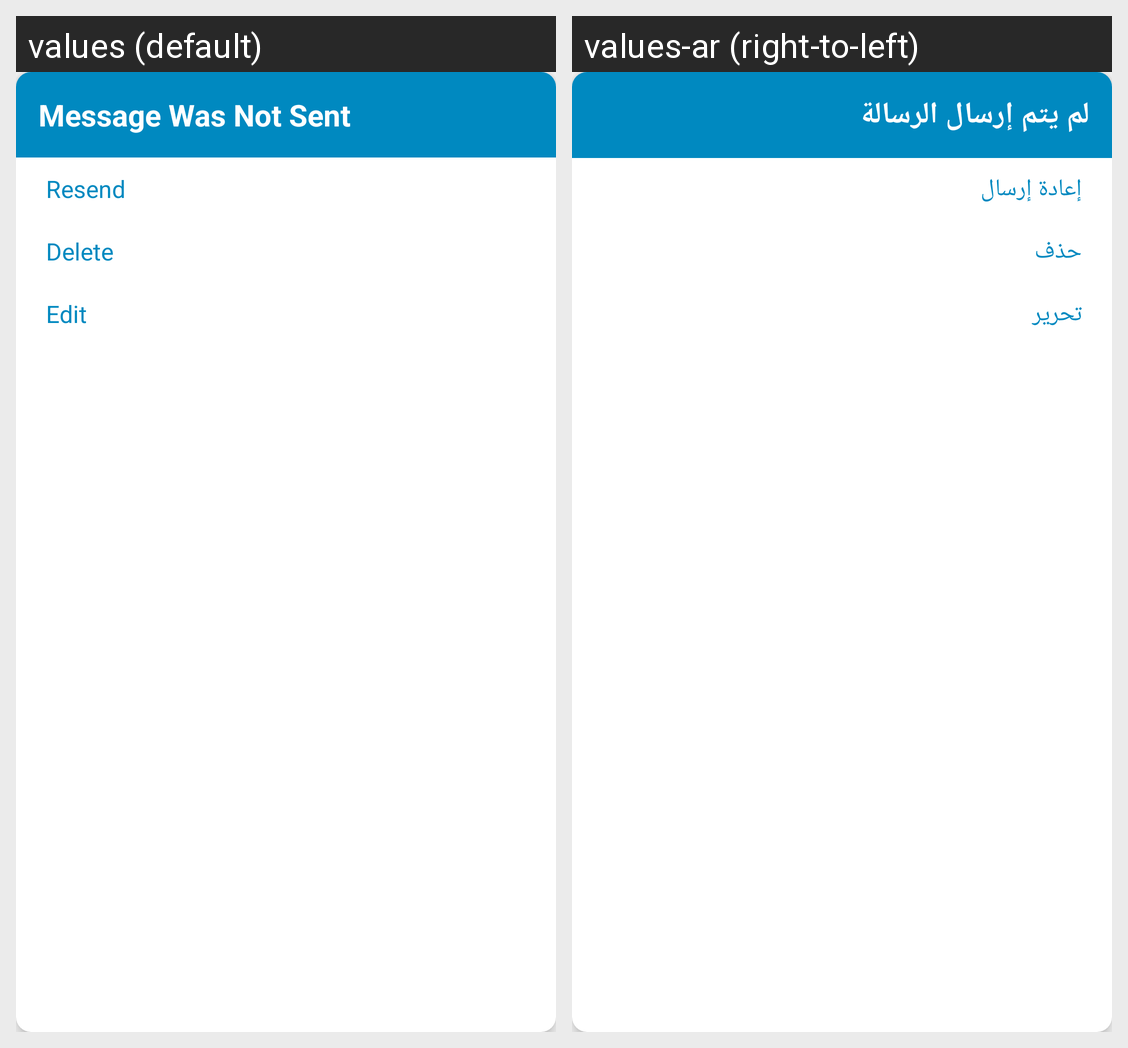

Here is an Android app screen in its default locale and in the app's own translations. Write out the translated-string differences for the strings that appear on this screen.
Android screen res/layout/not_sent_dialog.xml rendered under 2 locales, left to right: values (default), values-ar (right-to-left). Device: Nexus 5 (rendered at 1080×1920; each locale shown at half size, 540×960, under a caption strip naming it); theme AppTheme.
Strings drawn on this screen, with the default value and each locale's value (text and hints the layout hard-codes, and strings that could not be matched under every locale, appear in the picture but are not listed):

message_was_not_sent
  values: Message Was Not Sent
  values-ar: لم يتم إرسال الرسالة

resend
  values: Resend
  values-ar: إعادة إرسال

delete
  values: Delete
  values-ar: حذف

edit
  values: Edit
  values-ar: تحرير
